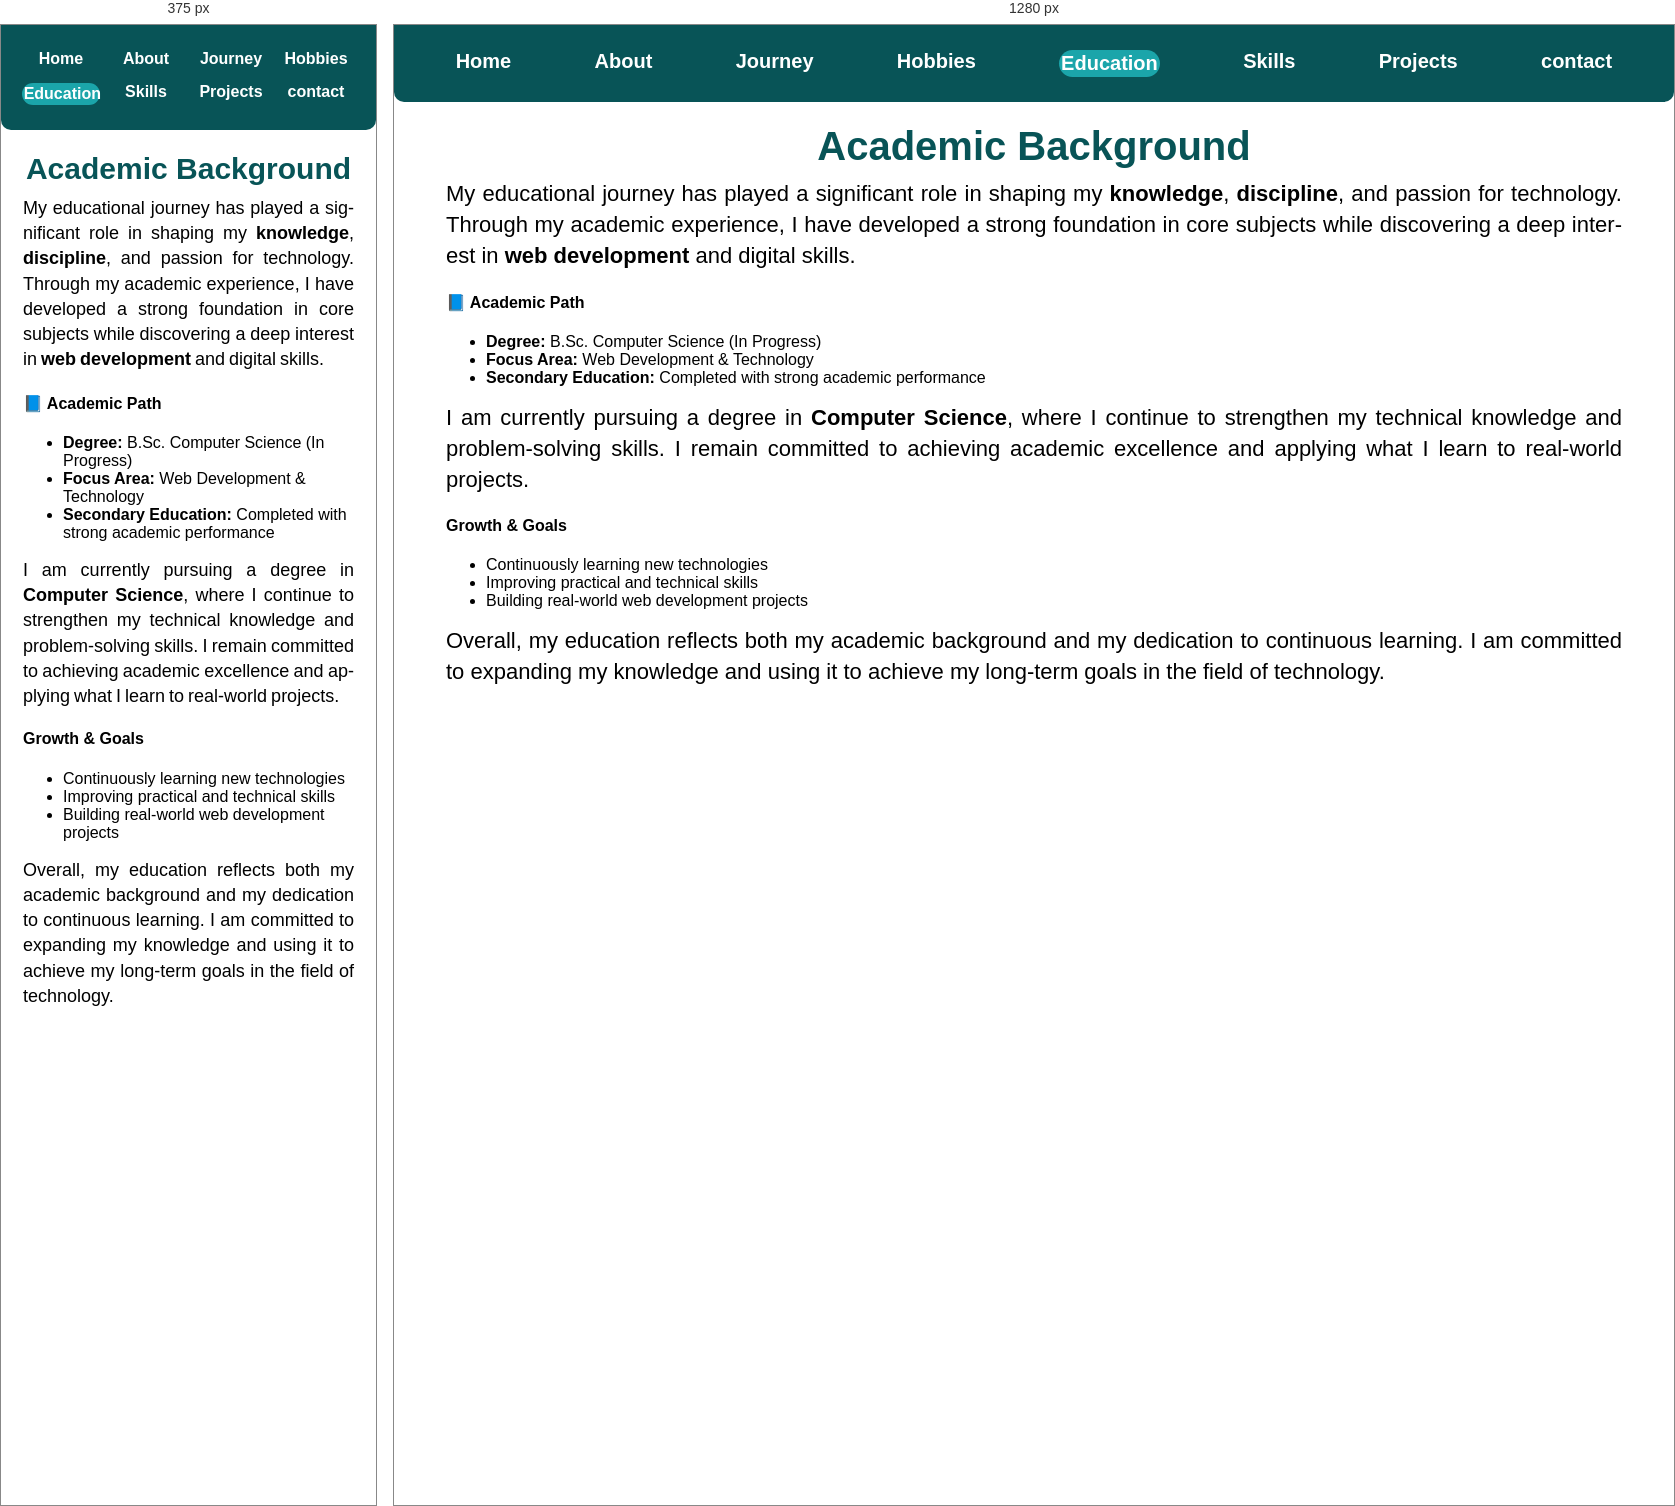
Rendered at 375 px and 1280 px, left to right.

<!-- file: education.html -->
<!doctype html>
<html lang="en">
  <head>
    <meta charset="UTF-8" />
    <meta name="viewport" content="width=device-width, initial-scale=1.0" />
    <title>education</title>
    <link rel="stylesheet" href="style.css" />
  </head>
  <body>
    <header>
      <nav>
        <a href="index.html">Home</a>
        <a href="about.html">About</a>
        <a href="journey.html">Journey</a>
        <a href="hobbies.html">Hobbies</a>
        <a href="education.html" class="active">Education</a>
        <a href="skills.html">Skills</a>
        <a href="projects.html">Projects</a>
        <a href="contact.html">contact</a>
      </nav>
    </header>
    <div class="education">
      <h1>Academic Background</h1>

      <p>
        My educational journey has played a significant role in shaping my
        <strong>knowledge</strong>, <strong>discipline</strong>, and passion for
        technology. Through my academic experience, I have developed a strong
        foundation in core subjects while discovering a deep interest in
        <strong>web development</strong> and digital skills.
      </p>

      <h4>📘 Academic Path</h4>
      <ul>
        <li><strong>Degree:</strong> B.Sc. Computer Science (In Progress)</li>
        <li><strong>Focus Area:</strong> Web Development & Technology</li>
        <li>
          <strong>Secondary Education:</strong> Completed with strong academic
          performance
        </li>
      </ul>

      <p>
        I am currently pursuing a degree in <strong>Computer Science</strong>,
        where I continue to strengthen my technical knowledge and
        problem-solving skills. I remain committed to achieving academic
        excellence and applying what I learn to real-world projects.
      </p>

      <h4>Growth & Goals</h4>
      <ul>
        <li>Continuously learning new technologies</li>
        <li>Improving practical and technical skills</li>
        <li>Building real-world web development projects</li>
      </ul>

      <p>
        Overall, my education reflects both my academic background and my
        dedication to continuous learning. I am committed to expanding my
        knowledge and using it to achieve my long-term goals in the field of
        technology.
      </p>
    </div>
  </body>
</html>


/* @media block from style.css */
@media (max-width: 768px) {
  .home {
    flex-direction: column;
  }
}

/* @media block from style.css */
@media (max-width: 768px) {
  .about h1,
  .education h1,
  .contact h1,
  .contact h2,
  .hobbies h1,
  .home h1,
  .journey h1,
  .journey h2,
  .projects h1,
  .skills h1 {
    font-size: 30px;
  }
}

/* @media block from style.css */
@media (max-width: 768px) {
  .social-icons {
    display: flex;
    justify-content: center;
    gap: 15px;
    padding: 10px;
    overflow: hidden;
  }
  .social-icons a {
    display: flex;
    align-items: center;
    justify-content: center;
    padding: 8px;
    font-size: 14px;
    transform: none;
  }
  .social-icons i {
    font-size: 18px;
  }
  .social-icons a:hover {
    transform: none;
    box-shadow: none;
  }
}

/* @media block from style.css */
@media (max-width: 768px) {
  .cc {
    flex-direction: column;
    align-items: center;
  }
  .contact,
  .quote {
    width: 100%;
    max-width: 100%;
  }
  .contact {
    text-align: center;
  }
}

/* @media block from style.css */
@media (max-width: 768px) {
  .tagline {
    animation: fadeIn 3s ease-in;
  }
}

/* @media block from style.css */
@media (max-width: 768px) {
  body {
    padding: 0 10px;
  }
  .tagline {
    font-size: 1.3rem;
    border-right: none;
    text-align: center;
    white-space: normal;
    width: 100%;
    border-right: none;
    font-weight: 700;
    color: #000000;
  }
  .about p,
  .contact p,
  .education p,
  .hobbies p,
  .home p,
  .journey p,
  .projects p,
  .skills p {
    text-align: justify;
    word-spacing: -1px;
    text-justify: inter-word;
    font-size: 18px;
  }
  .form-box,
  .info-box {
    padding: 20px;
  }
}

/* @media block from style.css */
@media (max-width: 768px) {
  nav {
    display: flex;
    flex-wrap: wrap;
    gap: 5px;
  }
  nav a {
    width: calc(25% - 5px);
    text-align: center;
    font-size: 16px;
  }
}